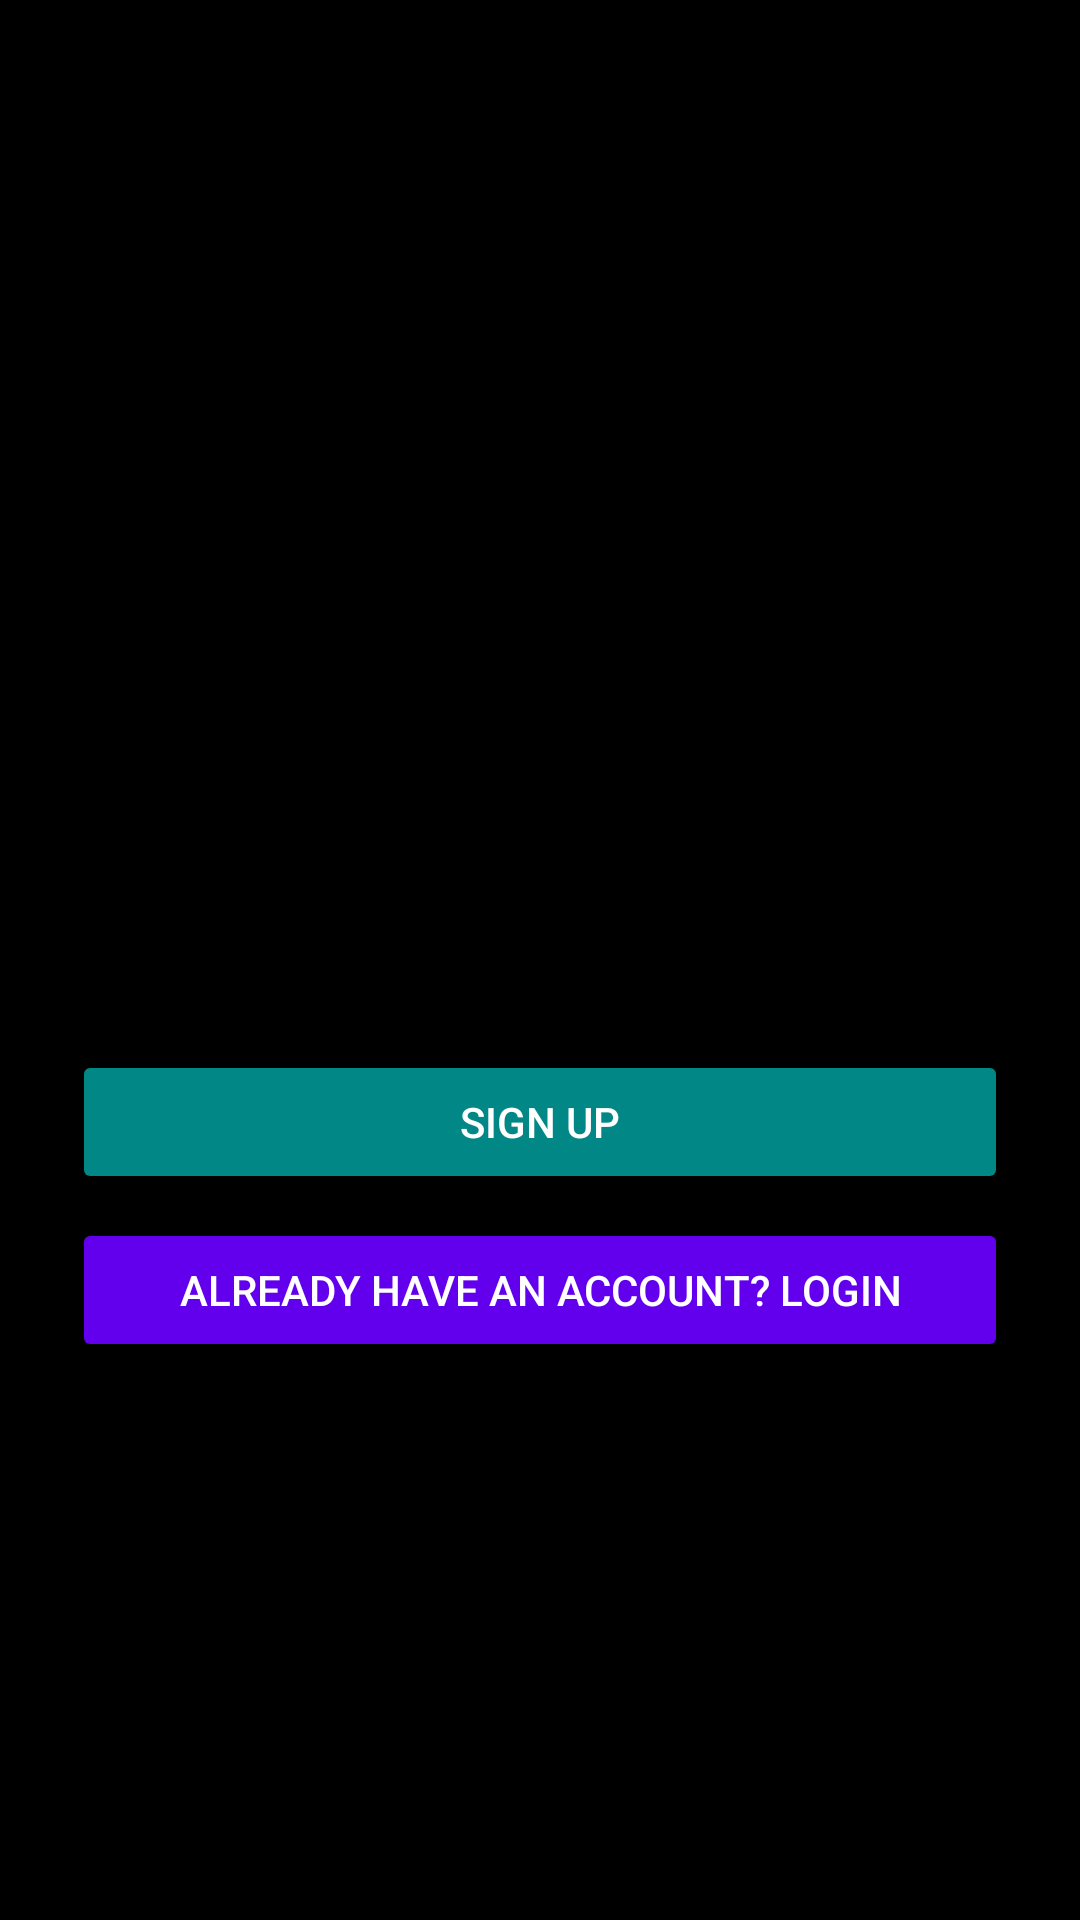

Produce the Android XML layout that renders to this screen, including the resource entries it uses.
<!-- AndroidManifest.xml: application theme Theme.XpenseSplitter.NoActionBar -->
<!-- res/layout/activity_signup.xml -->
<?xml version="1.0" encoding="utf-8"?>
<LinearLayout xmlns:android="http://schemas.android.com/apk/res/android"
    android:layout_width="match_parent"
    android:layout_height="match_parent"
    android:orientation="vertical"
    android:gravity="center"
    android:padding="24dp"
    android:background="@android:color/background_dark">

    <EditText
        android:id="@+id/editName"
        android:layout_width="match_parent"
        android:layout_height="wrap_content"
        android:hint="Full Name"
        android:layout_marginBottom="12dp" />

    <EditText
        android:id="@+id/editEmail"
        android:layout_width="match_parent"
        android:layout_height="wrap_content"
        android:hint="Email"
        android:inputType="textEmailAddress"
        android:layout_marginBottom="12dp" />

    <EditText
        android:id="@+id/editPassword"
        android:layout_width="match_parent"
        android:layout_height="wrap_content"
        android:hint="Password (min 6 chars)"
        android:inputType="textPassword"
        android:layout_marginBottom="16dp" />

    <Button
        android:id="@+id/btnSignup"
        android:layout_width="match_parent"
        android:layout_height="wrap_content"
        android:text="SIGN UP"
        android:backgroundTint="@color/teal_700"
        android:textColor="@android:color/white"
        android:layout_marginBottom="8dp" />

    <Button
        android:id="@+id/goToLogin"
        android:layout_width="match_parent"
        android:layout_height="wrap_content"
        android:text="Already have an account? Login"
        android:backgroundTint="@color/purple_500"
        android:textColor="@android:color/white" />

</LinearLayout>
<!-- resources referenced by this layout -->
<resources>
  <style name="Theme.XpenseSplitter.NoActionBar">
          <item name="windowActionBar">false</item>
          <item name="windowNoTitle">true</item>
      </style>
  <!-- not gathered from this repository: default colours our renderer supplied (Android Studio template values) -->
  <color name="purple_500">#FF6200EE</color>
  <color name="teal_700">#FF018786</color>
</resources>
